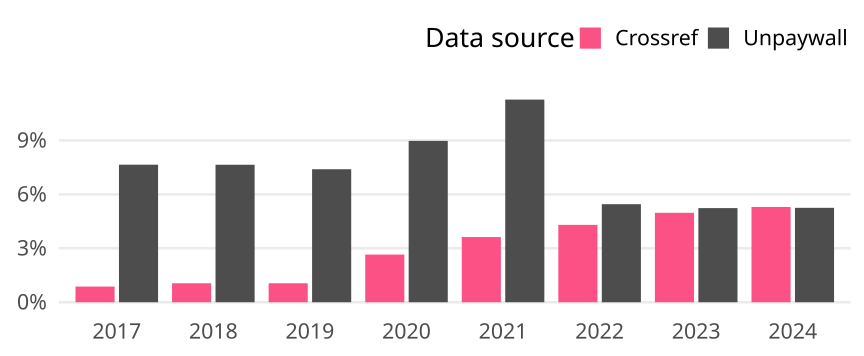

Source data for this figure (header and first rows):
cr_year, cat, article_total, name, oa_articles, oa_share
2017, Global, 45093, Crossref, 393, 0.008715
2017, Global, 45093, Unpaywall, 3450, 0.07651
2018, Global, 48460, Crossref, 511, 0.01054
2018, Global, 48460, Unpaywall, 3706, 0.07648
2019, Global, 49408, Crossref, 521, 0.01054
2019, Global, 49408, Unpaywall, 3655, 0.07398
2020, Global, 53294, Crossref, 1413, 0.02651
2020, Global, 53294, Unpaywall, 4783, 0.08975
2021, Global, 60195, Crossref, 2183, 0.03627
2021, Global, 60195, Unpaywall, 6785, 0.1127
2022, Global, 71302, Crossref, 3068, 0.04303
2022, Global, 71302, Unpaywall, 3889, 0.05454
2023, Global, 68237, Crossref, 3394, 0.04974
2023, Global, 68237, Unpaywall, 3573, 0.05236
2024, Global, 91154, Crossref, 4830, 0.05299
2024, Global, 91154, Unpaywall, 4787, 0.05252
